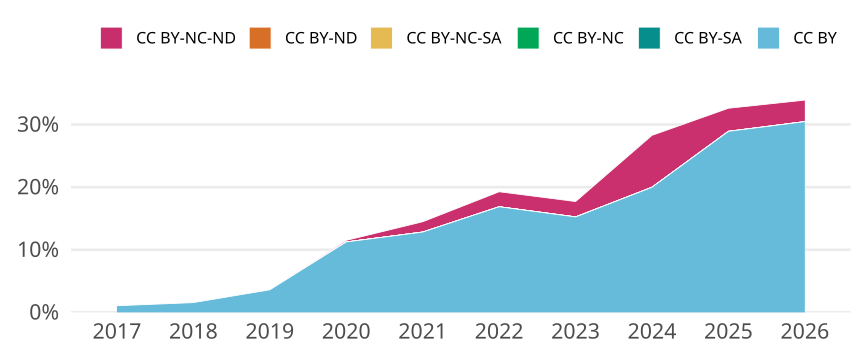

Values plotted in this chart, from the file beside it:
cr_year, jn_all, cc, cc_total, prop
2017, 1035, CC BY, 11, 0.01063
2017, 1035, CC BY-SA, 0, 0
2017, 1035, CC BY-NC, 0, 0
2017, 1035, CC BY-NC-SA, 0, 0
2017, 1035, CC BY-ND, 0, 0
2017, 1035, CC BY-NC-ND, 0, 0
2018, 1148, CC BY, 18, 0.01568
2018, 1148, CC BY-SA, 0, 0
2018, 1148, CC BY-NC, 0, 0
2018, 1148, CC BY-NC-SA, 0, 0
2018, 1148, CC BY-ND, 0, 0
2018, 1148, CC BY-NC-ND, 0, 0
2019, 1080, CC BY, 39, 0.03611
2019, 1080, CC BY-SA, 0, 0
2019, 1080, CC BY-NC, 0, 0
2019, 1080, CC BY-NC-SA, 0, 0
2019, 1080, CC BY-ND, 0, 0
2019, 1080, CC BY-NC-ND, 0, 0
2020, 1182, CC BY, 133, 0.1125
2020, 1182, CC BY-SA, 0, 0
2020, 1182, CC BY-NC, 0, 0
2020, 1182, CC BY-NC-SA, 0, 0
2020, 1182, CC BY-ND, 0, 0
2020, 1182, CC BY-NC-ND, 3, 0.002538
2021, 1333, CC BY, 171, 0.1283
2021, 1333, CC BY-SA, 0, 0
2021, 1333, CC BY-NC, 0, 0
2021, 1333, CC BY-NC-SA, 0, 0
2021, 1333, CC BY-ND, 0, 0
2021, 1333, CC BY-NC-ND, 22, 0.0165
2022, 1334, CC BY, 225, 0.1687
2022, 1334, CC BY-SA, 0, 0
2022, 1334, CC BY-NC, 0, 0
2022, 1334, CC BY-NC-SA, 0, 0
2022, 1334, CC BY-ND, 0, 0
2022, 1334, CC BY-NC-ND, 32, 0.02399
2023, 1220, CC BY, 186, 0.1525
2023, 1220, CC BY-SA, 0, 0
2023, 1220, CC BY-NC, 0, 0
2023, 1220, CC BY-NC-SA, 0, 0
2023, 1220, CC BY-ND, 0, 0
2023, 1220, CC BY-NC-ND, 30, 0.02459
2024, 1266, CC BY, 253, 0.1998
2024, 1266, CC BY-SA, 0, 0
2024, 1266, CC BY-NC, 0, 0
2024, 1266, CC BY-NC-SA, 0, 0
2024, 1266, CC BY-ND, 0, 0
2024, 1266, CC BY-NC-ND, 105, 0.08294
2025, 1328, CC BY, 384, 0.2892
2025, 1328, CC BY-SA, 0, 0
2025, 1328, CC BY-NC, 0, 0
2025, 1328, CC BY-NC-SA, 0, 0
2025, 1328, CC BY-ND, 0, 0
2025, 1328, CC BY-NC-ND, 49, 0.0369
2026, 407, CC BY, 124, 0.3047
2026, 407, CC BY-SA, 0, 0
2026, 407, CC BY-NC, 0, 0
2026, 407, CC BY-NC-SA, 0, 0
2026, 407, CC BY-ND, 0, 0
2026, 407, CC BY-NC-ND, 14, 0.0344
